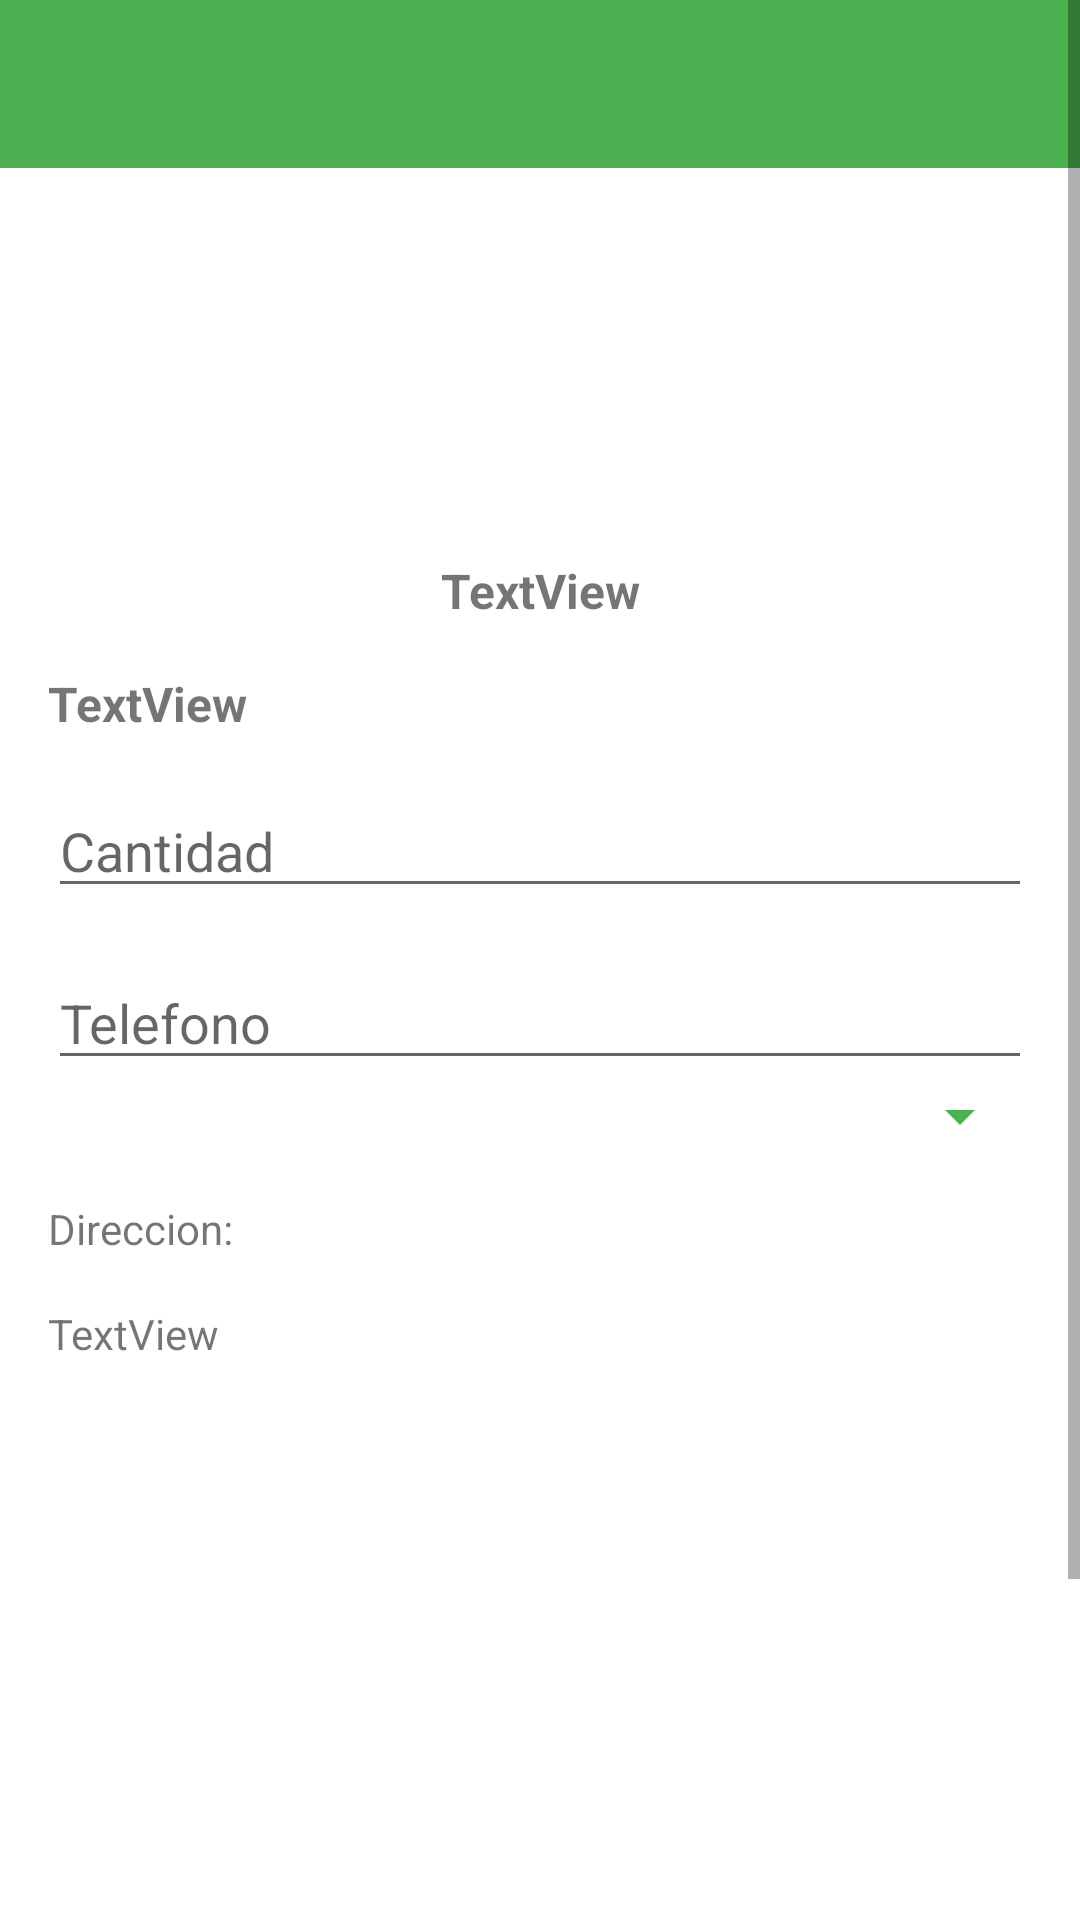

Layout XML and referenced resources for this Android screen:
<!-- AndroidManifest.xml: application theme Theme.Compras -->
<!-- res/layout/activity_pedidos.xml -->
<?xml version="1.0" encoding="utf-8"?>
<androidx.constraintlayout.widget.ConstraintLayout xmlns:android="http://schemas.android.com/apk/res/android"
    xmlns:app="http://schemas.android.com/apk/res-auto"
    xmlns:tools="http://schemas.android.com/tools"
    android:layout_width="match_parent"
    android:layout_height="match_parent"
    android:textAlignment="center"
    tools:context=".PedidosActivity">
    <include
        layout="@layout/action_bar_toobar"/>


    <ScrollView
        android:layout_width="match_parent"
        android:layout_height="match_parent">

        <LinearLayout
            android:layout_width="match_parent"
            android:layout_height="match_parent"
            android:orientation="vertical">


            <ImageView
                android:id="@+id/ivPedido"
                android:layout_width="match_parent"
                android:layout_height="150dp"
                android:layout_marginLeft="16dp"
                android:layout_marginTop="20dp"
                android:layout_marginRight="16dp"
                app:srcCompat="@drawable/ic_launcher_background" />

            <TextView
                android:id="@+id/tvNombreProductoPedido"
                android:layout_width="match_parent"
                android:layout_height="wrap_content"
                android:layout_marginLeft="16dp"
                android:layout_marginTop="16dp"
                android:layout_marginRight="16dp"
                android:layout_marginBottom="16dp"
                android:text="TextView"
                android:textAlignment="center"
                android:textSize="16sp"
                android:textStyle="bold" />

            <TextView
                android:id="@+id/tvPrecioPedido"
                android:layout_width="match_parent"
                android:layout_height="wrap_content"
                android:layout_marginLeft="16dp"
                android:layout_marginRight="16dp"
                android:text="TextView"
                android:textSize="16sp"
                android:textStyle="bold" />

            <EditText
                android:id="@+id/etCantidad"
                android:layout_width="match_parent"
                android:layout_height="wrap_content"
                android:layout_marginLeft="16dp"
                android:layout_marginTop="16dp"
                android:layout_marginRight="16dp"
                android:ems="10"
                android:hint="Cantidad"
                android:inputType="number" />

            <EditText
                android:id="@+id/etTelefono"
                android:layout_width="match_parent"
                android:layout_height="wrap_content"
                android:layout_marginLeft="16dp"
                android:layout_marginTop="16dp"
                android:layout_marginRight="16dp"
                android:ems="10"
                android:hint="Telefono"
                android:inputType="number" />

            <Spinner
                android:id="@+id/spEntrega"
                style="@style/Widget.Material3.TextInputLayout.FilledBox.Dense.ExposedDropdownMenu"
                android:layout_width="match_parent"
                android:layout_height="wrap_content"
                android:layout_marginLeft="16dp"
                android:layout_marginRight="16dp"
                android:backgroundTint="#4CAF50"
                android:scrollbarStyle="insideInset" />

            <TextView
                android:id="@+id/textView9"
                android:layout_width="match_parent"
                android:layout_height="wrap_content"
                android:layout_marginLeft="16dp"
                android:layout_marginTop="16dp"
                android:layout_marginRight="16dp"
                android:text="Direccion:" />

            <LinearLayout
                android:id="@+id/recojo"
                android:layout_width="match_parent"
                android:layout_height="match_parent"
                android:orientation="vertical">

                <TextView
                    android:id="@+id/tvDireccionRecojo"
                    android:layout_width="match_parent"
                    android:layout_height="wrap_content"
                    android:layout_marginLeft="16dp"
                    android:layout_marginTop="16dp"
                    android:layout_marginRight="16dp"
                    android:text="TextView" />
            </LinearLayout>

            <LinearLayout
                android:id="@+id/envio"
                android:layout_width="match_parent"
                android:layout_height="match_parent"
                android:layout_marginLeft="16dp"
                android:layout_marginTop="16dp"
                android:layout_marginRight="16dp"
                android:orientation="vertical"
                android:visibility="invisible">

                <LinearLayout
                    android:layout_width="match_parent"
                    android:layout_height="match_parent"
                    android:orientation="horizontal">

                    <TextView
                        android:id="@+id/textView11"
                        android:layout_width="wrap_content"
                        android:layout_height="wrap_content"
                        android:layout_marginLeft="16dp"
                        android:layout_marginTop="16dp"
                        android:layout_marginRight="16dp"
                        android:layout_marginBottom="16dp"
                        android:layout_weight="1"
                        android:text="Departamento" />

                    <Spinner
                        android:id="@+id/spDepartamento"
                        android:layout_width="wrap_content"
                        android:layout_height="wrap_content"
                        android:layout_marginLeft="16dp"
                        android:layout_marginTop="16dp"
                        android:layout_marginRight="16dp"
                        android:layout_marginBottom="16dp"
                        android:layout_weight="1"
                        android:backgroundTint="#4CAF50" />
                </LinearLayout>

                <LinearLayout
                    android:layout_width="match_parent"
                    android:layout_height="match_parent"
                    android:orientation="horizontal">

                    <TextView
                        android:id="@+id/textView12"
                        android:layout_width="wrap_content"
                        android:layout_height="wrap_content"
                        android:layout_marginLeft="16dp"
                        android:layout_marginRight="16dp"
                        android:layout_weight="1"
                        android:text="Provincia" />

                    <Spinner
                        android:id="@+id/spProvincia"
                        android:layout_width="wrap_content"
                        android:layout_height="wrap_content"
                        android:layout_marginLeft="16dp"
                        android:layout_marginRight="16dp"
                        android:layout_marginBottom="16dp"
                        android:layout_weight="1"
                        android:backgroundTint="#4CAF50" />
                </LinearLayout>

                <LinearLayout
                    android:layout_width="match_parent"
                    android:layout_height="match_parent"
                    android:orientation="horizontal">

                    <TextView
                        android:id="@+id/textView13"
                        android:layout_width="wrap_content"
                        android:layout_height="wrap_content"
                        android:layout_marginLeft="16dp"
                        android:layout_marginRight="16dp"
                        android:layout_weight="1"
                        android:text="Distrito" />

                    <Spinner
                        android:id="@+id/spDistrito"
                        android:layout_width="wrap_content"
                        android:layout_height="wrap_content"
                        android:layout_marginLeft="16dp"
                        android:layout_marginRight="16dp"
                        android:layout_marginBottom="16dp"
                        android:layout_weight="1"
                        android:backgroundTint="#4CAF50" />
                </LinearLayout>

                <EditText
                    android:id="@+id/etDireccion"
                    android:layout_width="match_parent"
                    android:layout_height="wrap_content"
                    android:layout_marginLeft="16dp"
                    android:layout_marginTop="16dp"
                    android:layout_marginRight="16dp"
                    android:layout_marginBottom="16dp"
                    android:ems="10"
                    android:inputType="textPersonName" />
            </LinearLayout>

            <TextView
                android:id="@+id/tvTotal"
                android:layout_width="match_parent"
                android:layout_height="wrap_content"
                android:layout_marginLeft="16dp"
                android:layout_marginTop="16dp"
                android:layout_marginRight="16dp"
                android:layout_marginBottom="16dp"
                android:text="Total" />

            <Button
                android:id="@+id/btnPedir"
                android:layout_width="match_parent"
                android:layout_height="wrap_content"
                android:layout_marginLeft="16dp"
                android:layout_marginRight="16dp"
                android:text="Realizar pedido" />

        </LinearLayout>
    </ScrollView>

</androidx.constraintlayout.widget.ConstraintLayout>
<!-- res/layout/action_bar_toobar.xml (included above) -->
<?xml version="1.0" encoding="utf-8"?>
<com.google.android.material.appbar.AppBarLayout xmlns:android="http://schemas.android.com/apk/res/android"
    android:layout_width="match_parent"
    android:layout_height="wrap_content"
    xmlns:app="http://schemas.android.com/apk/res-auto">
    <androidx.appcompat.widget.Toolbar
        android:id="@+id/toolbar"
        android:layout_width="match_parent"
        android:layout_height="wrap_content"
        app:theme="@style/ToolbarTheme"/>
</com.google.android.material.appbar.AppBarLayout>
<!-- resources referenced by this layout -->
<resources>
  <style name="ToolbarTheme" parent="ThemeOverlay.AppCompat.ActionBar">
          <item name="colorControlNormal">@color/white</item>
          <item name="titleTextColor">@color/black</item>
      </style>
  <style name="Theme.Compras" parent="Theme.MaterialComponents.Light.NoActionBar">
          
          <item name="colorPrimary">@color/green_500</item>
          <item name="colorPrimaryVariant">@color/green_200</item>
          <item name="colorOnPrimary">@color/white</item>
          
          <item name="colorSecondary">@color/teal_200</item>
          <item name="colorSecondaryVariant">@color/teal_700</item>
          <item name="colorOnSecondary">@color/black</item>
          
          <item name="android:statusBarColor" tools:targetApi="l">?attr/colorPrimaryVariant</item>
          
      </style>
  <color name="white">#FFFFFFFF</color>
  <color name="black">#FF000000</color>
  <color name="green_500">#4CAF50</color>
  <color name="green_200">#347036</color>
  <color name="teal_200">#FF03DAC5</color>
  <color name="teal_700">#FF018786</color>
</resources>
